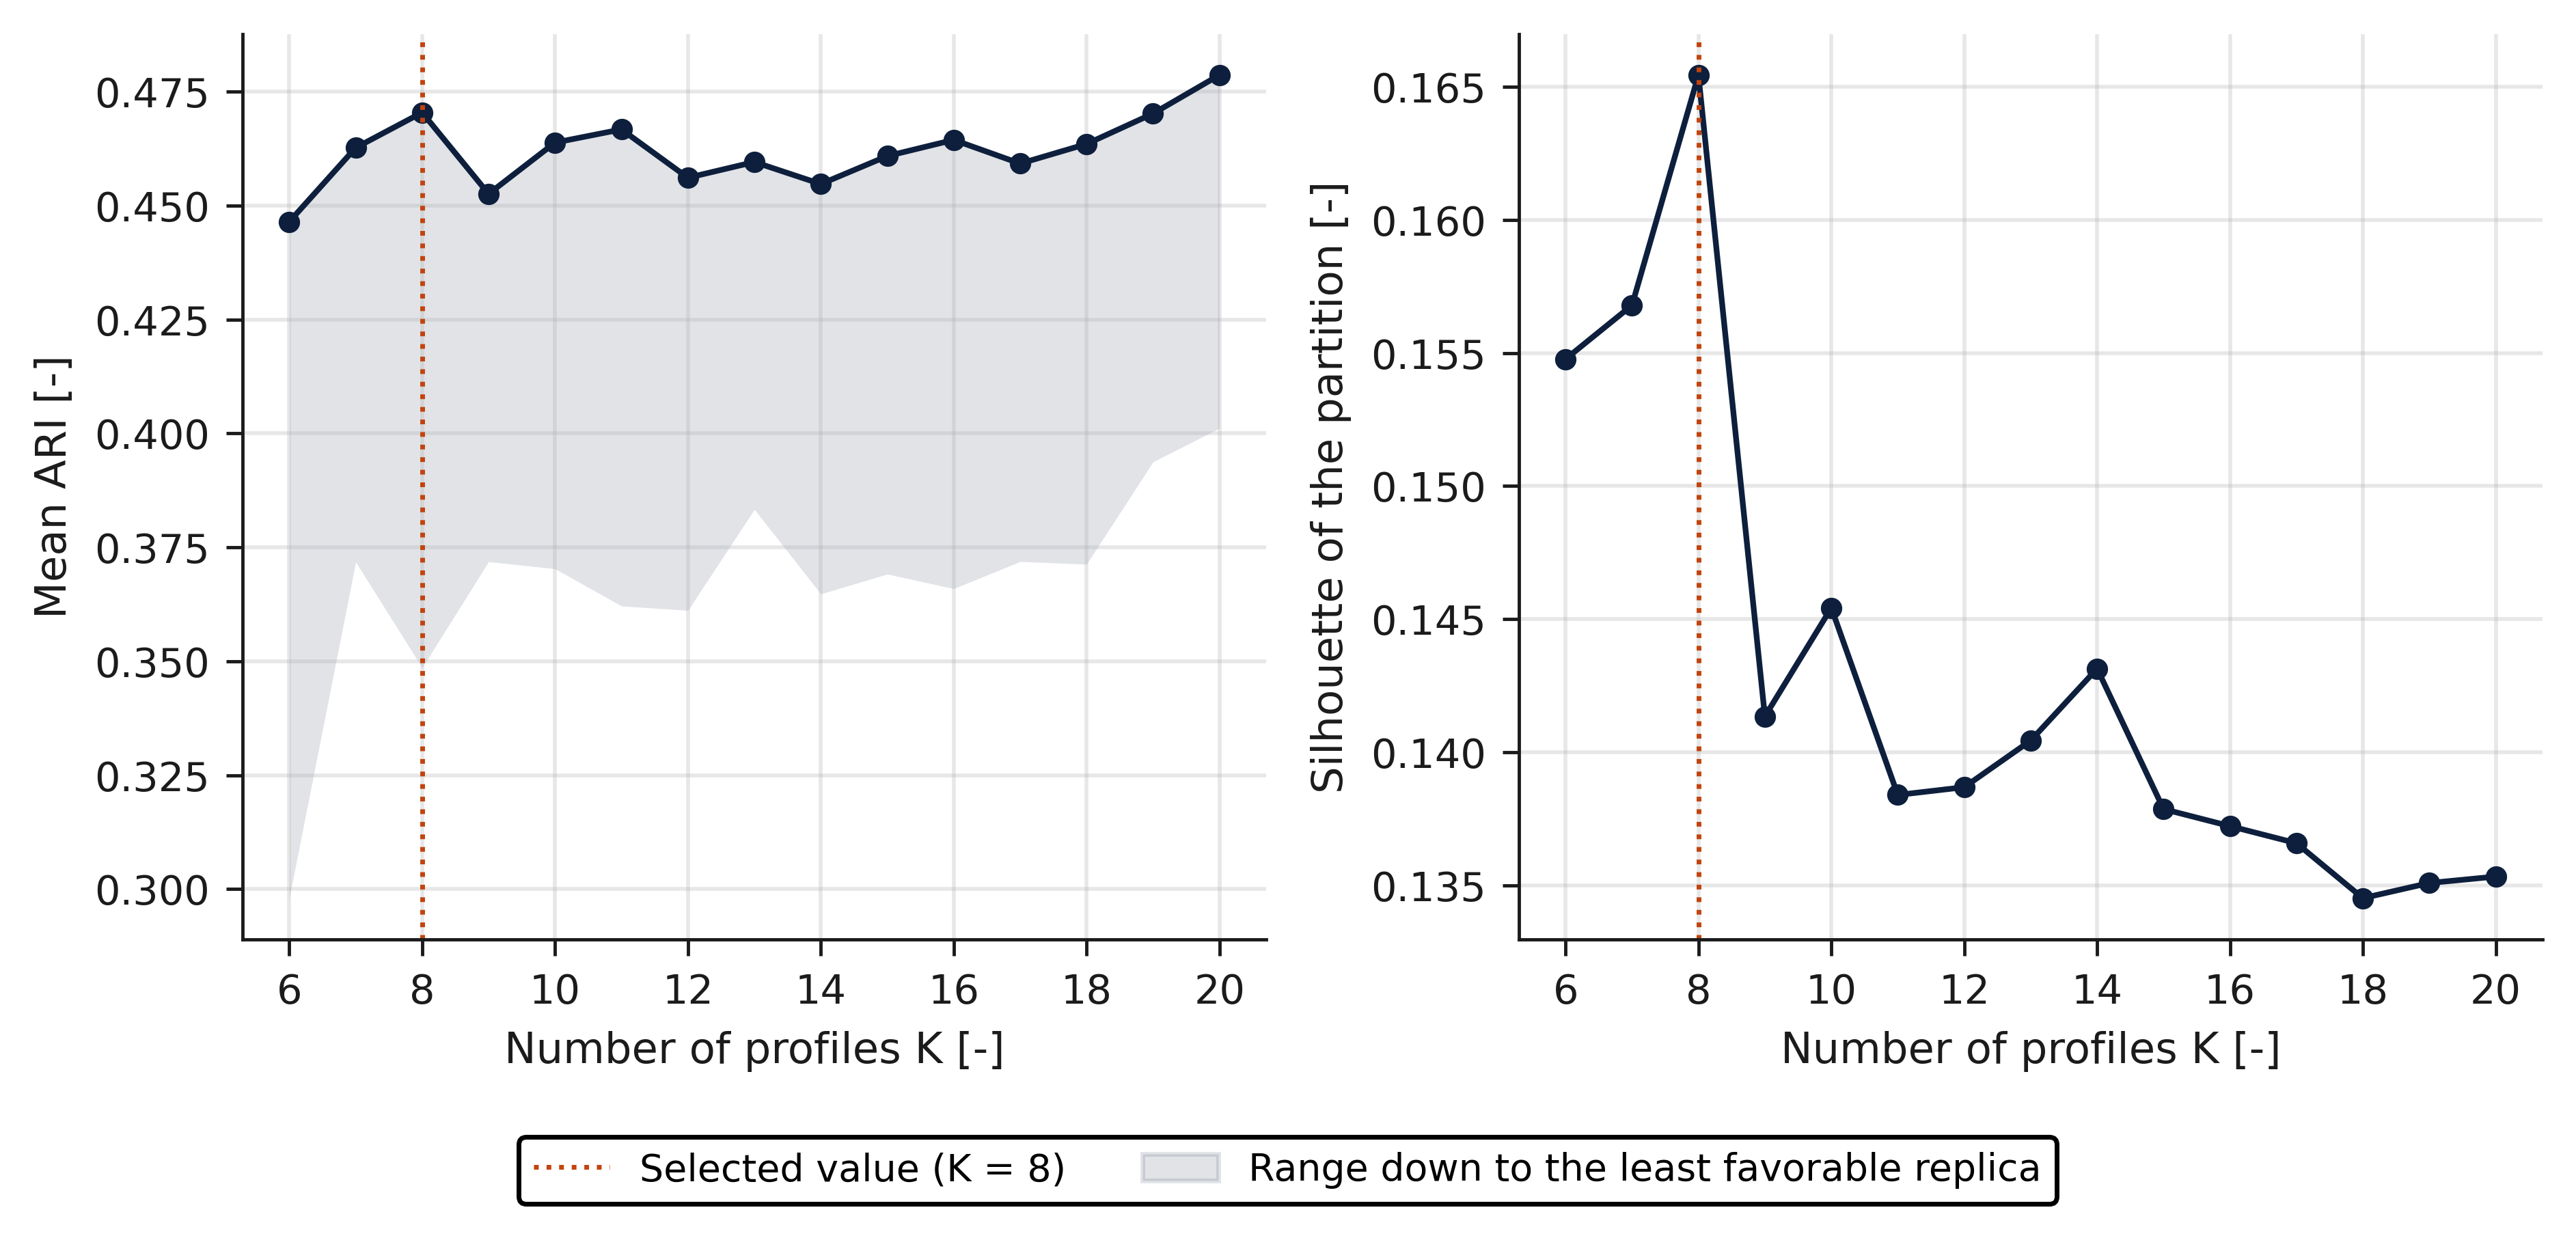

The file beside this chart, header and first rows:
K, smallest_group, small_share, silhouette, davies_bouldin, calinski_harabasz, stability_mean, stability_min
6, 75, 0.0, 0.1548, 1.859, 124.5, 0.4465, 0.298
7, 75, 0.0, 0.1568, 1.863, 116.9, 0.4627, 0.3718
8, 58, 0.0, 0.1654, 1.816, 112, 0.4704, 0.3486
9, 49, 0.0, 0.1413, 1.728, 105, 0.4526, 0.3719
10, 48, 0.0, 0.1454, 1.786, 99.24, 0.4638, 0.3703
11, 48, 0.0, 0.1384, 1.875, 94.92, 0.4667, 0.3621
12, 35, 0.0, 0.1387, 1.976, 90.9, 0.4561, 0.3612
13, 35, 0.0, 0.1404, 1.986, 86.53, 0.4596, 0.3833
14, 26, 0.02838, 0.1431, 2.009, 82.95, 0.4547, 0.3648
15, 22, 0.0524, 0.1379, 2.023, 79.72, 0.4609, 0.3691
16, 22, 0.0524, 0.1372, 2.013, 76.8, 0.4644, 0.3659
17, 22, 0.0524, 0.1366, 2.066, 74.21, 0.4592, 0.3719
18, 22, 0.0524, 0.1345, 2.06, 71.94, 0.4635, 0.3713
19, 19, 0.07314, 0.1351, 2.043, 69.91, 0.4702, 0.3938
20, 7, 0.08079, 0.1353, 2.022, 68.01, 0.4787, 0.4011
